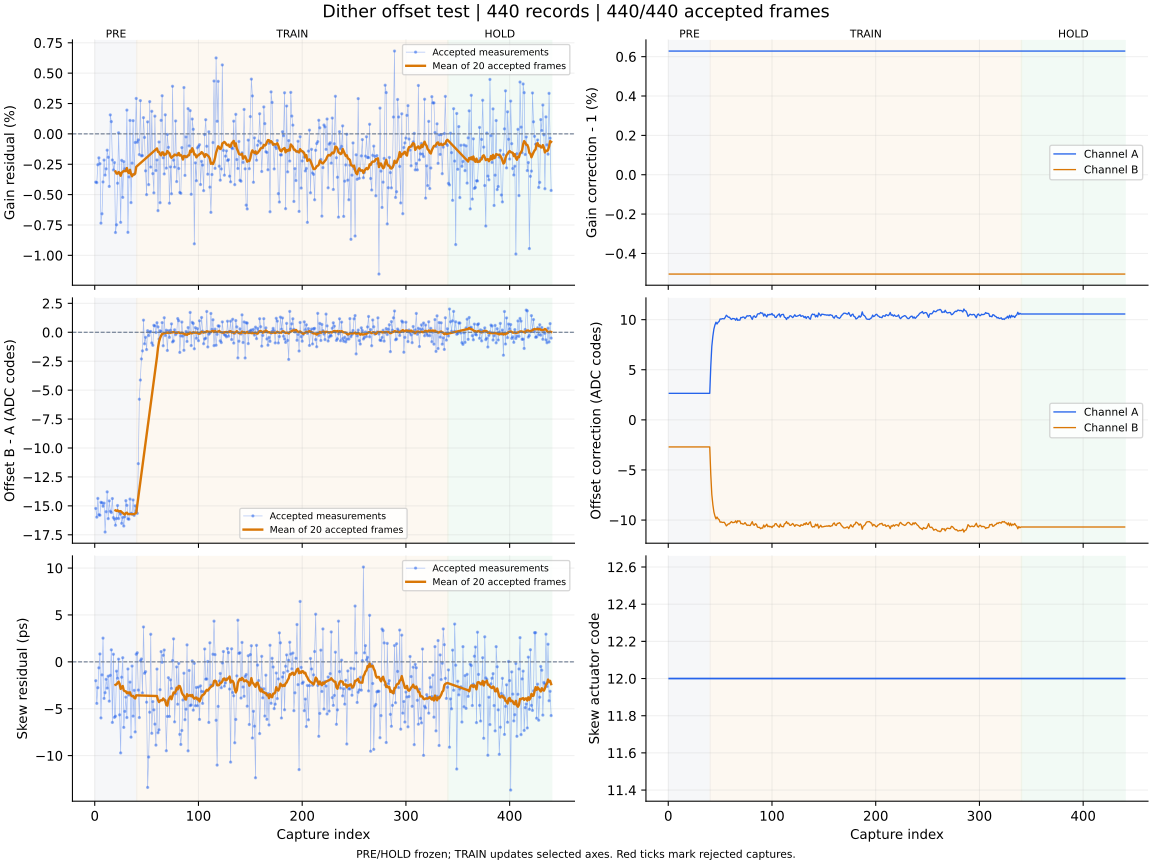

Values plotted in this chart, from the file beside it:
capture, iteration, status, gain_error_ppm, offset_error_codes, skew_error_ps, gain_corr_a, gain_corr_b, offset_a_codes, offset_b_codes, actuator_code, skew_action, skew_step_codes, batch_used, batch_frames, batch_skew_ps, clipped_samples, n0, rotation, alignment_margin, phase, attempt
1, 700, ok, -3970, -15.22, -2.01, 1.006, 0.995, 2.643, -2.705, 12, none, 0, 0, 0, , 0, -1, 0, 1130, pre, 0
2, 701, ok, -4011, -15.97, -4.43, 1.006, 0.995, 2.643, -2.705, 12, none, 0, 0, 0, , 0, -1, 0, 1206, pre, 1
3, 702, ok, -2542, -14.36, -2.76, 1.006, 0.995, 2.643, -2.705, 12, none, 0, 0, 0, , 0, -1, 0, 1103, pre, 2
4, 703, ok, -1971, -15.77, -0.64, 1.006, 0.995, 2.643, -2.705, 12, none, 0, 0, 0, , 0, -1, 0, 990.2, pre, 3
5, 704, ok, -2454, -15.81, 0.84, 1.006, 0.995, 2.643, -2.705, 12, none, 0, 0, 0, , 0, -1, 0, 1094, pre, 4
6, 705, ok, -7350, -14.69, -5.98, 1.006, 0.995, 2.643, -2.705, 12, none, 0, 0, 0, , 0, -1, 0, 1058, pre, 5
7, 706, ok, -6577, -14.73, -1.39, 1.006, 0.995, 2.643, -2.705, 12, none, 0, 0, 0, , 0, -1, 0, 1109, pre, 6
8, 707, ok, -3957, -15.03, 2.53, 1.006, 0.995, 2.643, -2.705, 12, none, 0, 0, 0, , 0, -1, 0, 1082, pre, 7
9, 708, ok, -2156, -14.77, -3.9, 1.006, 0.995, 2.643, -2.705, 12, none, 0, 0, 0, , 0, -1, 0, 1096, pre, 8
10, 709, ok, -3391, -17.26, -3.29, 1.006, 0.995, 2.643, -2.705, 12, none, 0, 0, 0, , 0, -1, 0, 1145, pre, 9
11, 710, ok, -2876, -15.51, -1.86, 1.006, 0.995, 2.643, -2.705, 12, none, 0, 0, 0, , 0, -1, 0, 1106, pre, 10
12, 711, ok, -1341, -13.79, -2.8, 1.006, 0.995, 2.643, -2.705, 12, none, 0, 0, 0, , 0, -1, 0, 1020, pre, 11
13, 712, ok, -1925, -16.1, -1.53, 1.006, 0.995, 2.643, -2.705, 12, none, 0, 0, 0, , 0, -1, 0, 1011, pre, 12
14, 713, ok, -4325, -14.57, -4.19, 1.006, 0.995, 2.643, -2.705, 12, none, 0, 0, 0, , 0, -1, 0, 1071, pre, 13
15, 714, ok, 1564, -15.46, -1.44, 1.006, 0.995, 2.643, -2.705, 12, none, 0, 0, 0, , 0, -1, 0, 1023, pre, 14
16, 715, ok, 1011, -15.57, 1.28, 1.006, 0.995, 2.643, -2.705, 12, none, 0, 0, 0, , 0, -1, 0, 1050, pre, 15
17, 716, ok, -2151, -14.37, -6.46, 1.006, 0.995, 2.643, -2.705, 12, none, 0, 0, 0, , 0, -1, 0, 1036, pre, 16
18, 717, ok, -2967, -16.02, 0.81, 1.006, 0.995, 2.643, -2.705, 12, none, 0, 0, 0, , 0, -1, 0, 1071, pre, 17
19, 718, ok, -2361, -16.16, -5.92, 1.006, 0.995, 2.643, -2.705, 12, none, 0, 0, 0, , 0, -1, 0, 1122, pre, 18
20, 719, ok, -8118, -16.67, -5.8, 1.006, 0.995, 2.643, -2.705, 12, measure-only, 0, 20, 20, -2.45, 0, -1, 0, 1088, pre, 19
21, 720, ok, -7482, -16.08, -0.99, 1.006, 0.995, 2.643, -2.705, 12, none, 0, 0, 0, , 0, -1, 0, 1045, pre, 20
22, 721, ok, -4061, -14.97, -1.75, 1.006, 0.995, 2.643, -2.705, 12, none, 0, 0, 0, , 0, -1, 0, 1085, pre, 21
23, 722, ok, 89.0, -16.1, 0.29, 1.006, 0.995, 2.643, -2.705, 12, none, 0, 0, 0, , 0, -1, 0, 1088, pre, 22
24, 723, ok, -3267, -15.54, -5.65, 1.006, 0.995, 2.643, -2.705, 12, none, 0, 0, 0, , 0, -1, 0, 1087, pre, 23
25, 724, ok, -7282, -15.71, -9.71, 1.006, 0.995, 2.643, -2.705, 12, none, 0, 0, 0, , 0, -1, 0, 1102, pre, 24
26, 725, ok, -2180, -16.51, -1.64, 1.006, 0.995, 2.643, -2.705, 12, none, 0, 0, 0, , 0, -1, 0, 1084, pre, 25
27, 726, ok, -5226, -15.99, 0.44, 1.006, 0.995, 2.643, -2.705, 12, none, 0, 0, 0, , 0, -1, 0, 1015, pre, 26
28, 727, ok, -2287, -16.74, -6.99, 1.006, 0.995, 2.643, -2.705, 12, none, 0, 0, 0, , 0, -1, 0, 1126, pre, 27
29, 728, ok, -2873, -15.95, -5.28, 1.006, 0.995, 2.643, -2.705, 12, none, 0, 0, 0, , 0, -1, 0, 1055, pre, 28
30, 729, ok, -2980, -14.55, -3.76, 1.006, 0.995, 2.643, -2.705, 12, none, 0, 0, 0, , 0, -1, 0, 1116, pre, 29
31, 730, ok, 1959, -14.95, -5.94, 1.006, 0.995, 2.643, -2.705, 12, none, 0, 0, 0, , 0, -1, 0, 1060, pre, 30
32, 731, ok, -8105, -16.12, -0.76, 1.006, 0.995, 2.643, -2.705, 12, none, 0, 0, 0, , 0, -1, 0, 1099, pre, 31
33, 732, ok, -3542, -16.15, -3.54, 1.006, 0.995, 2.643, -2.705, 12, none, 0, 0, 0, , 0, -1, 0, 1150, pre, 32
34, 733, ok, 1108, -14.41, -2.16, 1.006, 0.995, 2.643, -2.705, 12, none, 0, 0, 0, , 0, -1, 0, 1126, pre, 33
35, 734, ok, -5658, -15.65, -8.03, 1.006, 0.995, 2.643, -2.705, 12, none, 0, 0, 0, , 0, -1, 0, 1093, pre, 34
36, 735, ok, -2406, -15.71, -0.45, 1.006, 0.995, 2.643, -2.705, 12, none, 0, 0, 0, , 0, -1, 0, 1011, pre, 35
37, 736, ok, 1090, -14.49, -5.79, 1.006, 0.995, 2.643, -2.705, 12, none, 0, 0, 0, , 0, -1, 0, 1131, pre, 36
38, 737, ok, -3313, -15.82, -3.04, 1.006, 0.995, 2.643, -2.705, 12, none, 0, 0, 0, , 0, -1, 0, 1105, pre, 37
39, 738, ok, -707.0, -15, -7.47, 1.006, 0.995, 2.643, -2.705, 12, none, 0, 0, 0, , 0, -1, 0, 1051, pre, 38
40, 739, ok, 2917, -15.43, 0.81, 1.006, 0.995, 2.643, -2.705, 12, measure-only, 0, 20, 20, -3.57, 0, -1, 0, 1211, pre, 39
41, 740, ok, -684.0, -15.65, 0.97, 1.006, 0.995, 5.365, -5.457, 12, none, 0, 0, 0, , 0, -1, 0, 1044, train, 0
42, 741, ok, -494.0, -11.35, -3.01, 1.006, 0.995, 7.34, -7.453, 12, none, 0, 0, 0, , 0, -1, 0, 1017, train, 1
43, 742, ok, -1705, -5.785, -5.94, 1.006, 0.995, 8.347, -8.47, 12, none, 0, 0, 0, , 0, -1, 0, 1011, train, 2
44, 743, ok, 2740, -4.127, 0.11, 1.006, 0.995, 9.063, -9.196, 12, none, 0, 0, 0, , 0, -1, 0, 1036, train, 3
45, 744, ok, -1811, -2.303, 0.31, 1.006, 0.995, 9.464, -9.601, 12, none, 0, 0, 0, , 0, -1, 0, 950, train, 4
46, 745, ok, -1790, -1.607, -3.31, 1.006, 0.995, 9.744, -9.884, 12, none, 0, 0, 0, , 0, -1, 0, 1055, train, 5
47, 746, ok, 1337, 1.048, 3.72, 1.006, 0.995, 9.562, -9.699, 12, none, 0, 0, 0, , 0, -1, 0, 970.5, train, 6
48, 747, ok, -293.0, -0.998, -1.22, 1.006, 0.995, 9.736, -9.875, 12, none, 0, 0, 0, , 0, -1, 0, 1185, train, 7
49, 748, ok, -3041, -0.435, -1.05, 1.006, 0.995, 9.812, -9.951, 12, none, 0, 0, 0, , 0, -1, 0, 1083, train, 8
50, 749, ok, -5001, -1.494, -4.3, 1.006, 0.995, 10.07, -10.21, 12, none, 0, 0, 0, , 0, -1, 0, 1153, train, 9
51, 750, ok, 990.0, 0.137, -13.39, 1.006, 0.995, 10.05, -10.19, 12, none, 0, 0, 0, , 0, -1, 0, 952.8, train, 10
52, 751, ok, -4177, -0.29, -10.15, 1.006, 0.995, 10.1, -10.24, 12, none, 0, 0, 0, , 0, -1, 0, 1095, train, 11
53, 752, ok, 2658, 0.025, -5.37, 1.006, 0.995, 10.09, -10.24, 12, none, 0, 0, 0, , 0, -1, 0, 893.2, train, 12
54, 753, ok, -2731, 0.068, 2.94, 1.006, 0.995, 10.08, -10.22, 12, none, 0, 0, 0, , 0, -1, 0, 1011, train, 13
55, 754, ok, 1861, -0.924, -7.62, 1.006, 0.995, 10.24, -10.39, 12, none, 0, 0, 0, , 0, -1, 0, 926, train, 14
56, 755, ok, -3273, -1.126, -4.24, 1.006, 0.995, 10.44, -10.58, 12, none, 0, 0, 0, , 0, -1, 0, 1174, train, 15
57, 756, ok, -4857, 0.6, -5.12, 1.006, 0.995, 10.33, -10.48, 12, none, 0, 0, 0, , 0, -1, 0, 1106, train, 16
58, 757, ok, 1460, 0.553, -6.64, 1.006, 0.995, 10.24, -10.38, 12, none, 0, 0, 0, , 0, -1, 0, 996.2, train, 17
59, 758, ok, -3019, -0.023, -8.88, 1.006, 0.995, 10.24, -10.39, 12, none, 0, 0, 0, , 0, -1, 0, 1085, train, 18
60, 759, ok, -2147, 0.825, -0.77, 1.006, 0.995, 10.1, -10.24, 12, measure-only, 0, 20, 20, -3.65, 0, -1, 0, 1103, train, 19
... 380 more rows
